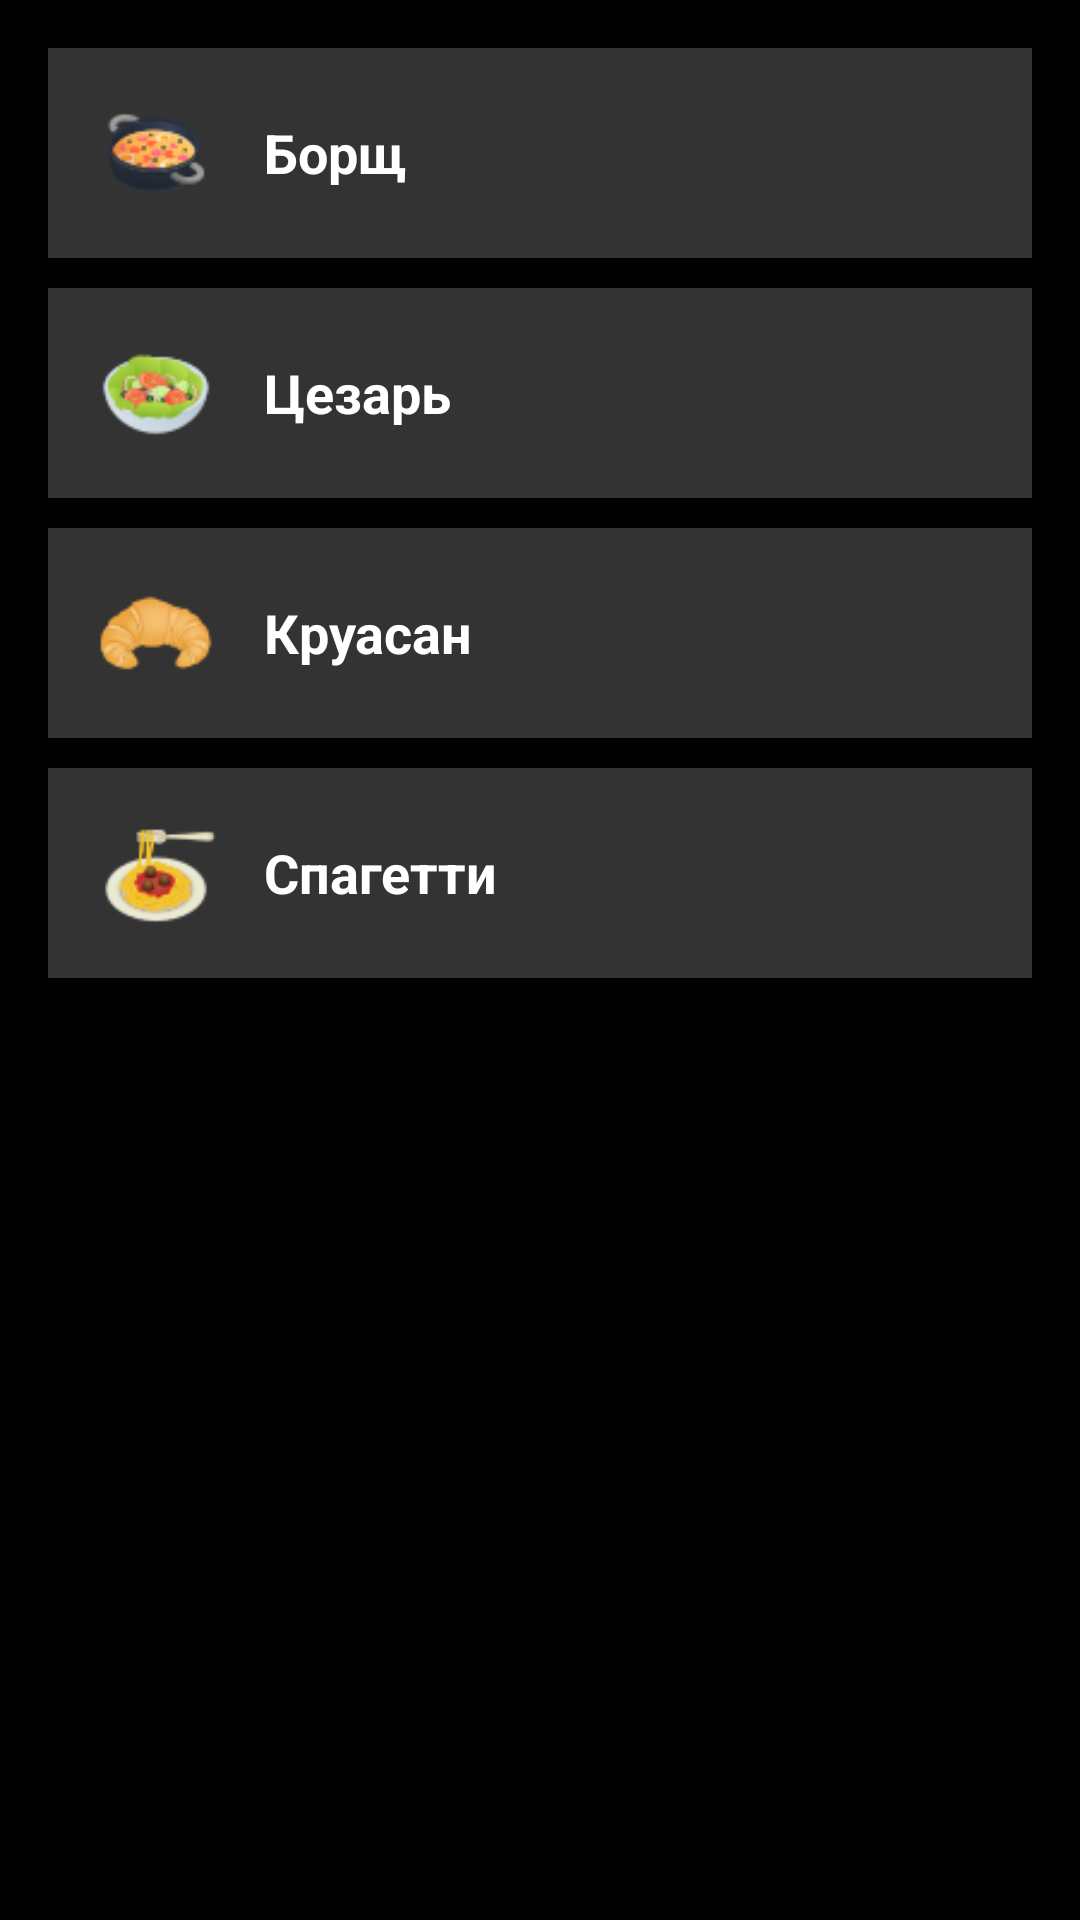

Write the Android layout XML for this screen, with the resource values it uses.
<!-- AndroidManifest.xml: application theme Theme.Pz8chernenkoyaroslavpr24106 -->
<!-- res/layout/menu.xml -->
<?xml version="1.0" encoding="utf-8"?>
<androidx.constraintlayout.widget.ConstraintLayout xmlns:android="http://schemas.android.com/apk/res/android"
    xmlns:app="http://schemas.android.com/apk/res-auto"
    xmlns:tools="http://schemas.android.com/tools"
    android:layout_width="match_parent"
    android:layout_height="match_parent"
    android:background="@color/black">

    <ScrollView
        android:layout_width="match_parent"
        android:layout_height="match_parent"
        android:scrollbars="vertical"
        app:layout_constraintStart_toStartOf="parent"
        app:layout_constraintTop_toTopOf="parent">

        <LinearLayout
            android:layout_width="match_parent"
            android:layout_height="wrap_content"
            android:orientation="vertical"
            android:padding="16dp">

            
            <LinearLayout
                android:layout_width="match_parent"
                android:layout_height="70dp"
                android:background="#333333"
                android:orientation="horizontal"
                android:gravity="center_vertical"
                android:padding="16dp"
                android:layout_marginBottom="10dp">

                <ImageView
                    android:layout_width="40dp"
                    android:layout_height="40dp"
                    android:layout_marginEnd="16dp"
                    android:src="@drawable/sup"
                    tools:ignore="ContentDescription" />

                <TextView
                    android:layout_width="wrap_content"
                    android:layout_height="wrap_content"
                    android:text="Борщ"
                    android:textColor="@android:color/white"
                    android:textSize="18sp"
                    android:textStyle="bold"
                    tools:ignore="HardcodedText" />

            </LinearLayout>

            
            <LinearLayout
                android:layout_width="match_parent"
                android:layout_height="70dp"
                android:background="#333333"
                android:orientation="horizontal"
                android:gravity="center_vertical"
                android:padding="16dp"
                android:layout_marginBottom="10dp">

                <ImageView
                    android:layout_width="40dp"
                    android:layout_height="40dp"
                    android:layout_marginEnd="16dp"
                    android:src="@drawable/cesari"
                    tools:ignore="ContentDescription" />

                <TextView
                    android:layout_width="wrap_content"
                    android:layout_height="wrap_content"
                    android:text="Цезарь"
                    android:textColor="@android:color/white"
                    android:textSize="18sp"
                    android:textStyle="bold"
                    tools:ignore="HardcodedText" />

            </LinearLayout>

            
            <LinearLayout
                android:layout_width="match_parent"
                android:layout_height="70dp"
                android:background="#333333"
                android:orientation="horizontal"
                android:gravity="center_vertical"
                android:padding="16dp"
                android:layout_marginBottom="10dp">

                <ImageView
                    android:layout_width="40dp"
                    android:layout_height="40dp"
                    android:layout_marginEnd="16dp"
                    android:src="@drawable/cruasan"
                    tools:ignore="ContentDescription" />

                <TextView
                    android:layout_width="wrap_content"
                    android:layout_height="wrap_content"
                    android:text="Круасан"
                    android:textColor="@android:color/white"
                    android:textSize="18sp"
                    android:textStyle="bold"
                    tools:ignore="HardcodedText" />

            </LinearLayout>

            
            <LinearLayout
                android:layout_width="match_parent"
                android:layout_height="70dp"
                android:background="#333333"
                android:orientation="horizontal"
                android:gravity="center_vertical"
                android:padding="16dp"
                android:layout_marginBottom="10dp">

                <ImageView
                    android:layout_width="40dp"
                    android:layout_height="40dp"
                    android:layout_marginEnd="16dp"
                    android:src="@drawable/lapsha"
                    tools:ignore="ContentDescription" />

                <TextView
                    android:layout_width="wrap_content"
                    android:layout_height="wrap_content"
                    android:text="Спагетти"
                    android:textColor="@android:color/white"
                    android:textSize="18sp"
                    android:textStyle="bold"
                    tools:ignore="HardcodedText" />

            </LinearLayout>

            

        </LinearLayout>
    </ScrollView>

</androidx.constraintlayout.widget.ConstraintLayout>
<!-- resources referenced by this layout -->
<resources>
  <color name="black">#FF000000</color>
  <!-- drawable cesari: png bitmap (drawable-nodpi, 3378 bytes) -->
  <!-- drawable cruasan: png bitmap (drawable-nodpi, 3002 bytes) -->
  <!-- drawable lapsha: png bitmap (drawable-nodpi, 3236 bytes) -->
  <!-- drawable sup: png bitmap (drawable-nodpi, 3405 bytes) -->
  <style name="Theme.Pz8chernenkoyaroslavpr24106" parent="Theme.MaterialComponents.DayNight.DarkActionBar">
          
          <item name="colorPrimary">@color/orange</item>
          <item name="colorPrimaryVariant">@color/purple_700</item>
          <item name="colorOnPrimary">@color/white</item>
          
          <item name="colorSecondary">@color/teal_200</item>
          <item name="colorSecondaryVariant">@color/teal_700</item>
          <item name="colorOnSecondary">@color/black</item>
          
          <item name="android:statusBarColor">?attr/colorPrimaryVariant</item>
          
      </style>
  <color name="orange">#FFA500</color>
  <color name="purple_700">#FF3700B3</color>
  <color name="white">#FFFFFFFF</color>
  <color name="teal_200">#FF03DAC5</color>
  <color name="teal_700">#FF018786</color>
</resources>
